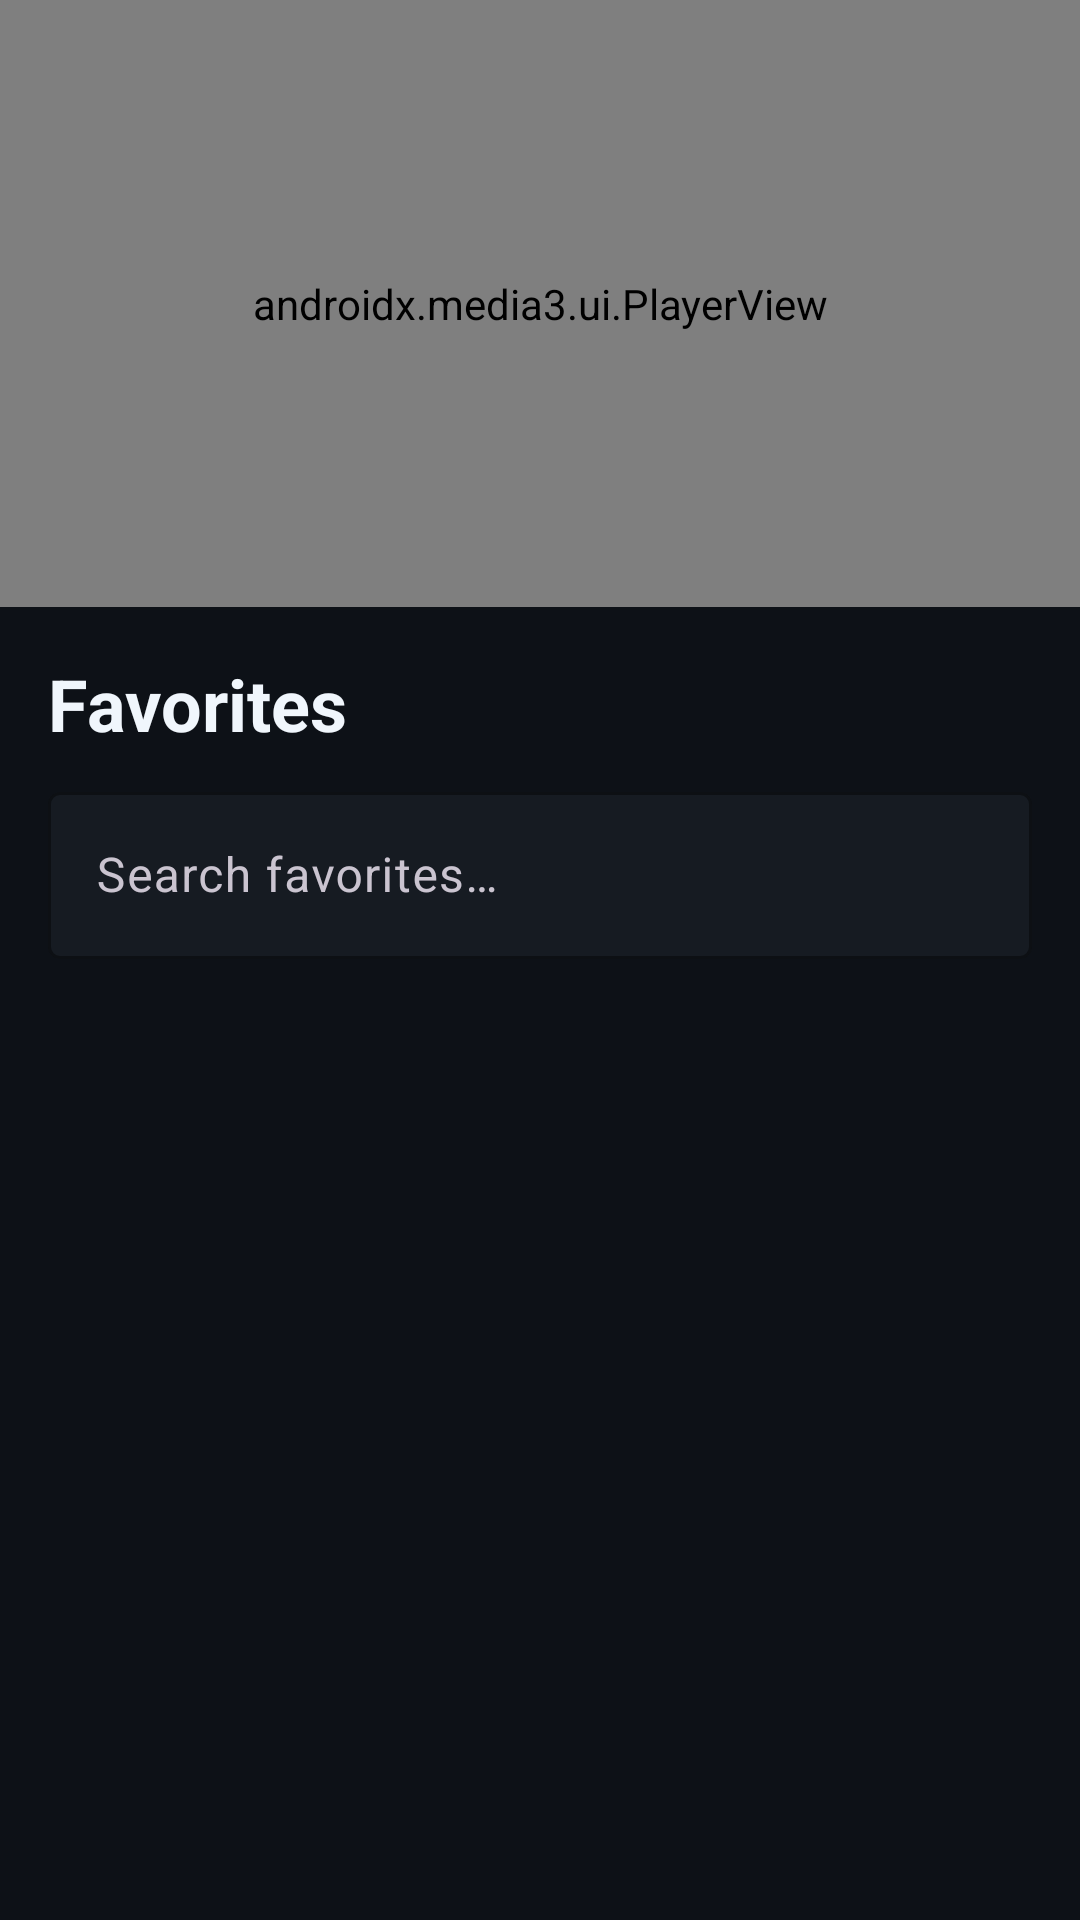

This screen was rendered from an Android layout file. Write that file and the resources it references.
<!-- AndroidManifest.xml: application theme Theme.StreamVisionIPTV -->
<!-- res/layout/fragment_favorites.xml -->
<?xml version="1.0" encoding="utf-8"?>
<androidx.constraintlayout.widget.ConstraintLayout xmlns:android="http://schemas.android.com/apk/res/android"
    xmlns:app="http://schemas.android.com/apk/res-auto"
    android:layout_width="match_parent"
    android:layout_height="match_parent"
    android:background="@color/primary_background">

    
    <FrameLayout
        android:id="@+id/inline_player_container"
        android:layout_width="match_parent"
        android:layout_height="0dp"
        android:background="@android:color/black"
        app:layout_constraintDimensionRatio="16:9"
        app:layout_constraintTop_toTopOf="parent"
        app:layout_constraintStart_toStartOf="parent"
        app:layout_constraintEnd_toEndOf="parent">

        <androidx.media3.ui.PlayerView
            android:id="@+id/inline_player_view"
            android:layout_width="match_parent"
            android:layout_height="match_parent"
            app:controller_layout_id="@layout/exo_player_control_view"
            app:resize_mode="fit"
            app:show_buffering="always"
            app:use_controller="true" />
    </FrameLayout>

    <TextView
        android:id="@+id/tv_title"
        android:layout_width="wrap_content"
        android:layout_height="wrap_content"
        android:layout_marginStart="16dp"
        android:layout_marginTop="16dp"
        android:text="@string/favorites"
        android:textColor="@color/text_primary"
        android:textSize="24sp"
        android:textStyle="bold"
        app:layout_constraintStart_toStartOf="parent"
        app:layout_constraintTop_toBottomOf="@id/inline_player_container" />

    <com.google.android.material.textfield.TextInputLayout
        android:id="@+id/search_layout"
        style="@style/Widget.Material3.TextInputLayout.OutlinedBox"
        android:layout_width="match_parent"
        android:layout_height="wrap_content"
        android:layout_marginHorizontal="16dp"
        android:layout_marginTop="8dp"
        app:boxBackgroundColor="@color/surface"
        app:boxStrokeColor="@color/divider"
        app:hintTextColor="@color/text_secondary"
        app:startIconDrawable="@drawable/ic_search"
        app:startIconTint="@color/text_secondary"
        app:layout_constraintTop_toBottomOf="@id/tv_title"
        app:layout_constraintStart_toStartOf="parent"
        app:layout_constraintEnd_toEndOf="parent">

        <com.google.android.material.textfield.TextInputEditText
            android:id="@+id/et_search"
            android:layout_width="match_parent"
            android:layout_height="wrap_content"
            android:hint="@string/search_favorites"
            android:inputType="text"
            android:textColor="@color/text_primary"
            android:textColorHint="@color/text_tertiary" />

    </com.google.android.material.textfield.TextInputLayout>

    <androidx.recyclerview.widget.RecyclerView
        android:id="@+id/rv_favorites"
        android:layout_width="match_parent"
        android:layout_height="0dp"
        android:layout_marginTop="8dp"
        android:clipToPadding="false"
        android:paddingHorizontal="16dp"
        android:paddingBottom="16dp"
        app:layout_constraintBottom_toBottomOf="parent"
        app:layout_constraintTop_toBottomOf="@id/search_layout" />

    
    <LinearLayout
        android:id="@+id/empty_state"
        android:layout_width="wrap_content"
        android:layout_height="wrap_content"
        android:gravity="center"
        android:orientation="vertical"
        android:visibility="gone"
        app:layout_constraintBottom_toBottomOf="parent"
        app:layout_constraintEnd_toEndOf="parent"
        app:layout_constraintStart_toStartOf="parent"
        app:layout_constraintTop_toBottomOf="@id/search_layout">

        <ImageView
            android:layout_width="120dp"
            android:layout_height="120dp"
            android:src="@drawable/ic_favorite_outline"
            app:tint="@color/text_tertiary" />

        <TextView
            android:layout_width="wrap_content"
            android:layout_height="wrap_content"
            android:layout_marginTop="16dp"
            android:text="@string/no_favorites"
            android:textColor="@color/text_secondary"
            android:textSize="16sp" />

    </LinearLayout>

    <ProgressBar
        android:id="@+id/progress_bar"
        android:layout_width="wrap_content"
        android:layout_height="wrap_content"
        android:visibility="gone"
        app:layout_constraintBottom_toBottomOf="parent"
        app:layout_constraintEnd_toEndOf="parent"
        app:layout_constraintStart_toStartOf="parent"
        app:layout_constraintTop_toBottomOf="@id/search_layout" />

</androidx.constraintlayout.widget.ConstraintLayout>
<!-- res/layout/exo_player_control_view.xml (included above) -->
<?xml version="1.0" encoding="utf-8"?>
<LinearLayout xmlns:android="http://schemas.android.com/apk/res/android"
    android:layout_width="match_parent"
    android:layout_height="wrap_content"
    android:layout_gravity="bottom"
    android:background="@android:color/transparent"
    android:orientation="vertical"
    android:padding="8dp">

    <androidx.media3.ui.DefaultTimeBar
        android:id="@id/exo_progress"
        android:layout_width="match_parent"
        android:layout_height="26dp"
        android:layout_marginBottom="4dp" />

    <LinearLayout
        android:layout_width="match_parent"
        android:layout_height="wrap_content"
        android:gravity="center_vertical"
        android:orientation="horizontal">

        <TextView
            android:id="@id/exo_position"
            android:layout_width="wrap_content"
            android:layout_height="wrap_content"
            android:textColor="@color/white"
            android:textSize="14sp" />

        <TextView
            android:layout_width="wrap_content"
            android:layout_height="wrap_content"
            android:text=" / "
            android:textColor="@color/white"
            android:textSize="14sp" />

        <TextView
            android:id="@id/exo_duration"
            android:layout_width="wrap_content"
            android:layout_height="wrap_content"
            android:textColor="@color/white"
            android:textSize="14sp" />

        <View
            android:layout_width="0dp"
            android:layout_height="0dp"
            android:layout_weight="1" />

        <ImageButton
            android:id="@+id/btn_audio_track"
            android:layout_width="40dp"
            android:layout_height="40dp"
            android:layout_marginEnd="2dp"
            android:background="?attr/selectableItemBackgroundBorderless"
            android:contentDescription="Audio Track"
            android:padding="6dp"
            android:src="@drawable/ic_audio_track"
            android:tint="@color/white" />

        <ImageButton
            android:id="@+id/btn_video_quality"
            android:layout_width="40dp"
            android:layout_height="40dp"
            android:layout_marginEnd="2dp"
            android:background="?attr/selectableItemBackgroundBorderless"
            android:contentDescription="Video Quality"
            android:padding="6dp"
            android:src="@drawable/ic_video_quality"
            android:tint="@color/white" />

        <ImageButton
            android:id="@+id/btn_zoom"
            android:layout_width="40dp"
            android:layout_height="40dp"
            android:layout_marginEnd="2dp"
            android:background="?attr/selectableItemBackgroundBorderless"
            android:contentDescription="Zoom"
            android:padding="6dp"
            android:src="@drawable/ic_zoom_fit"
            android:tint="@color/white" />

        <ImageButton
            android:id="@+id/btn_fullscreen"
            android:layout_width="40dp"
            android:layout_height="40dp"
            android:layout_marginEnd="4dp"
            android:background="?attr/selectableItemBackgroundBorderless"
            android:contentDescription="Fullscreen"
            android:padding="6dp"
            android:src="@drawable/ic_fullscreen"
            android:tint="@color/white" />

        <ImageButton
            android:id="@id/exo_rew"
            style="@style/ExoMediaButton.Rewind"
            android:layout_width="48dp"
            android:layout_height="48dp" />

        <ImageButton
            android:id="@id/exo_play_pause"
            style="@style/ExoMediaButton"
            android:layout_width="48dp"
            android:layout_height="48dp" />

        <ImageButton
            android:id="@id/exo_ffwd"
            style="@style/ExoMediaButton.FastForward"
            android:layout_width="48dp"
            android:layout_height="48dp" />

    </LinearLayout>

</LinearLayout>
<!-- resources referenced by this layout -->
<resources>
  <color name="divider">#30363D</color>
  <color name="primary_background">#0D1117</color>
  <color name="surface">#161B22</color>
  <color name="text_primary">#F0F6FC</color>
  <color name="text_secondary">#8B949E</color>
  <color name="text_tertiary">#6E7681</color>
  <color name="white">#FFFFFF</color>
  <!-- drawable ic_audio_track (drawable) -->
  <vector xmlns:android="http://schemas.android.com/apk/res/android"
      android:width="24dp"
      android:height="24dp"
      android:viewportWidth="24"
      android:viewportHeight="24">
      <path
          android:fillColor="#FFFFFF"
          android:pathData="M12,3C6.48,3 2,7.48 2,13v4c0,1.1 0.9,2 2,2h1c1.1,0 2,-0.9 2,-2v-3c0,-1.1 -0.9,-2 -2,-2H4.07C4.52,7.83 7.94,5 12,5s7.48,2.83 7.93,7H18c-1.1,0 -2,0.9 -2,2v3c0,1.1 0.9,2 2,2h1c1.1,0 2,-0.9 2,-2v-4c0,-5.52 -4.48,-10 -10,-10z"/>
  </vector>
  <!-- drawable ic_fullscreen (drawable) -->
  <vector xmlns:android="http://schemas.android.com/apk/res/android"
      android:width="24dp"
      android:height="24dp"
      android:viewportWidth="24"
      android:viewportHeight="24"
      android:tint="?attr/colorControlNormal">
    <path
        android:fillColor="@android:color/white"
        android:pathData="M7 14H5v5h5v-2H7v-3zm-2-4h2V7h3V5H5v5zm12 7h-3v2h5v-5h-2v3zM14 5v2h3v3h2V5h-5z"/>
  </vector>
  <!-- drawable ic_video_quality (drawable) -->
  <vector xmlns:android="http://schemas.android.com/apk/res/android"
      android:width="24dp"
      android:height="24dp"
      android:viewportWidth="24"
      android:viewportHeight="24">
      <path
          android:fillColor="#FFFFFF"
          android:pathData="M19,3H5C3.89,3 3,3.9 3,5v14c0,1.1 0.89,2 2,2h14c1.1,0 2,-0.9 2,-2V5C21,3.9 20.1,3 19,3zM10,14H8.5v-2h-2v2H5V10h1.5v1.5h2V10H10V14zM19,13c0,0.55 -0.45,1 -1,1h-0.75v1.5h-1.5V14H15c-0.55,0 -1,-0.45 -1,-1v-3c0,-0.55 0.45,-1 1,-1h3c0.55,0 1,0.45 1,1V13zM17.5,10.5h-2v2h2V10.5z"/>
  </vector>
  <!-- drawable ic_zoom_fit (drawable) -->
  <vector xmlns:android="http://schemas.android.com/apk/res/android"
      android:width="24dp"
      android:height="24dp"
      android:viewportWidth="24"
      android:viewportHeight="24">
      <path
          android:fillColor="#FFFFFF"
          android:pathData="M6,16h2.5L5,19.5 1.5,16H4V8H1.5L5,4.5 8.5,8H6V16zM18,8h-2.5L19,4.5 22.5,8H20v8h2.5L19,19.5 15.5,16H18V8z"/>
  </vector>
  <string name="favorites">Favorites</string>
  <string name="no_favorites">No favorites yet</string>
  <string name="search_favorites">Search favorites…</string>
  <color name="primary_accent">#7C3AED</color>
  <color name="primary_accent_dark">#6D28D9</color>
  <color name="secondary_accent">#22D3EE</color>
  <color name="black">#000000</color>
  <color name="surface_variant">#21262D</color>
  <style name="Widget.StreamVision.BottomNavigation" parent="Widget.Material3.BottomNavigationView">
          <item name="android:background">@color/surface</item>
          <item name="itemIconTint">@color/bottom_nav_color</item>
          <item name="itemTextColor">@color/bottom_nav_color</item>
          <item name="itemActiveIndicatorStyle">@style/Widget.StreamVision.BottomNavigation.ActiveIndicator</item>
      </style>
  <style name="Widget.StreamVision.BottomNavigation.ActiveIndicator" parent="Widget.Material3.BottomNavigationView.ActiveIndicator">
          <item name="android:color">@color/primary_accent</item>
      </style>
</resources>
